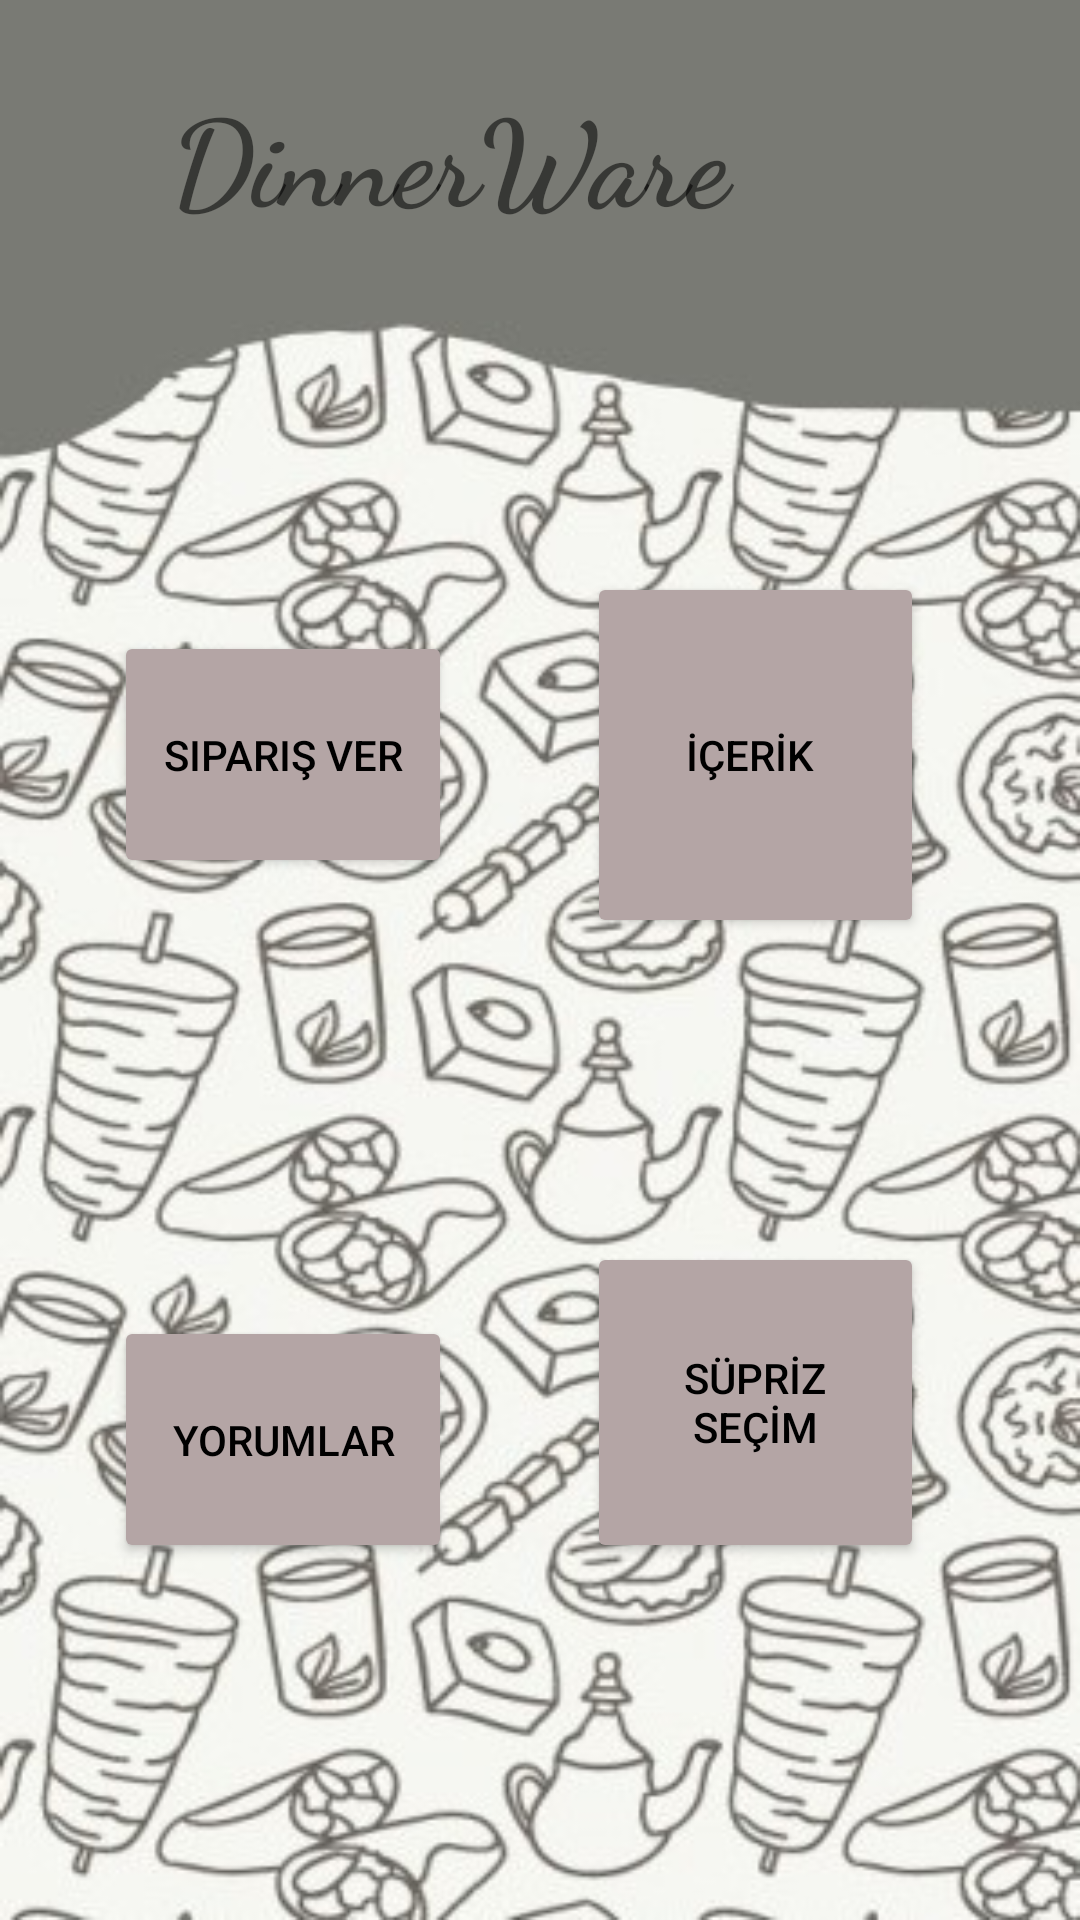

Write the Android layout XML for this screen, with the resource values it uses.
<!-- AndroidManifest.xml: application theme Theme.Dinnerware -->
<!-- res/layout/menu.xml -->
<?xml version="1.0" encoding="utf-8"?>
<androidx.constraintlayout.widget.ConstraintLayout xmlns:android="http://schemas.android.com/apk/res/android"
    xmlns:app="http://schemas.android.com/apk/res-auto"
    xmlns:tools="http://schemas.android.com/tools"
    android:layout_width="match_parent"
    android:layout_height="match_parent"
    android:background="@drawable/arkaplan">

    <Button
        android:id="@+id/icerik"
        android:layout_width="0dp"
        android:layout_height="122dp"
        android:layout_marginEnd="52dp"
        android:layout_marginRight="52dp"
        android:text="İÇERİK "
        android:textColor="@color/black"
        app:backgroundTint="@color/acikmor"
        app:layout_constraintBaseline_toBaselineOf="@+id/siparisver"
        app:layout_constraintEnd_toEndOf="parent"
        app:layout_constraintStart_toEndOf="@+id/siparisver" />

    <Button
        android:id="@+id/suprizsecim"
        android:layout_width="0dp"
        android:layout_height="107dp"
        android:layout_marginEnd="52dp"
        android:layout_marginRight="52dp"
        android:text="SÜPRİZ SEÇİM"
        android:textColor="@color/black"
        app:backgroundTint="@color/acikmor"
        app:layout_constraintBottom_toBottomOf="@+id/yorumlar"
        app:layout_constraintEnd_toEndOf="parent"
        app:layout_constraintStart_toEndOf="@+id/yorumlar" />

    <Button
        android:id="@+id/yorumlar"
        android:layout_width="0dp"
        android:layout_height="0dp"
        android:layout_marginStart="38dp"
        android:layout_marginLeft="38dp"
        android:layout_marginEnd="45dp"
        android:layout_marginRight="45dp"
        android:layout_marginBottom="119dp"
        android:text="YORUMLAR"
        android:textColor="@color/black"
        app:backgroundTint="@color/acikmor"
        app:layout_constraintBottom_toBottomOf="parent"
        app:layout_constraintEnd_toStartOf="@+id/suprizsecim"
        app:layout_constraintStart_toStartOf="parent"
        app:layout_constraintTop_toBottomOf="@+id/siparisver" />

    <Button
        android:id="@+id/siparisver"
        android:layout_width="0dp"
        android:layout_height="0dp"
        android:layout_marginStart="38dp"
        android:layout_marginLeft="38dp"
        android:layout_marginEnd="45dp"
        android:layout_marginRight="45dp"
        android:layout_marginBottom="146dp"
        android:text="Sipariş Ver"
        android:textColor="@color/black"
        app:backgroundTint="@color/acikmor"
        app:layout_constraintBottom_toTopOf="@+id/yorumlar"
        app:layout_constraintEnd_toStartOf="@+id/icerik"
        app:layout_constraintStart_toStartOf="parent"
        app:layout_constraintTop_toBottomOf="@+id/textView2" />

    <TextView
        android:id="@+id/textView2"
        android:layout_width="251dp"
        android:layout_height="0dp"
        android:layout_marginTop="24dp"
        android:layout_marginEnd="52dp"
        android:layout_marginRight="52dp"
        android:layout_marginBottom="104dp"
        android:text="DinnerWare"
        android:fontFamily="cursive"
        android:textSize="40dp"
        android:textStyle="bold"
        app:layout_constraintBottom_toTopOf="@+id/siparisver"
        app:layout_constraintEnd_toEndOf="parent"
        app:layout_constraintTop_toTopOf="parent" />

</androidx.constraintlayout.widget.ConstraintLayout>
<!-- resources referenced by this layout -->
<resources>
  <color name="acikmor">#b4a5a5</color>
  <color name="black">#FF000000</color>
  <!-- drawable arkaplan: jpg bitmap (drawable-v24, 62940 bytes) -->
  <style name="Theme.Dinnerware" parent="Theme.MaterialComponents.DayNight.NoActionBar">
          
          <item name="colorPrimary">@color/purple_500</item>
          <item name="colorPrimaryVariant">@color/purple_700</item>
          <item name="colorOnPrimary">@color/white</item>
          
          <item name="colorSecondary">@color/teal_200</item>
          <item name="colorSecondaryVariant">@color/teal_700</item>
          <item name="colorOnSecondary">@color/black</item>
          
          <item name="android:statusBarColor" tools:targetApi="l">?attr/colorPrimaryVariant</item>
          
      </style>
  <color name="purple_500">#FF6200EE</color>
  <color name="purple_700">#FF3700B3</color>
  <color name="white">#FFFFFFFF</color>
  <color name="teal_200">#FF03DAC5</color>
  <color name="teal_700">#FF018786</color>
</resources>
